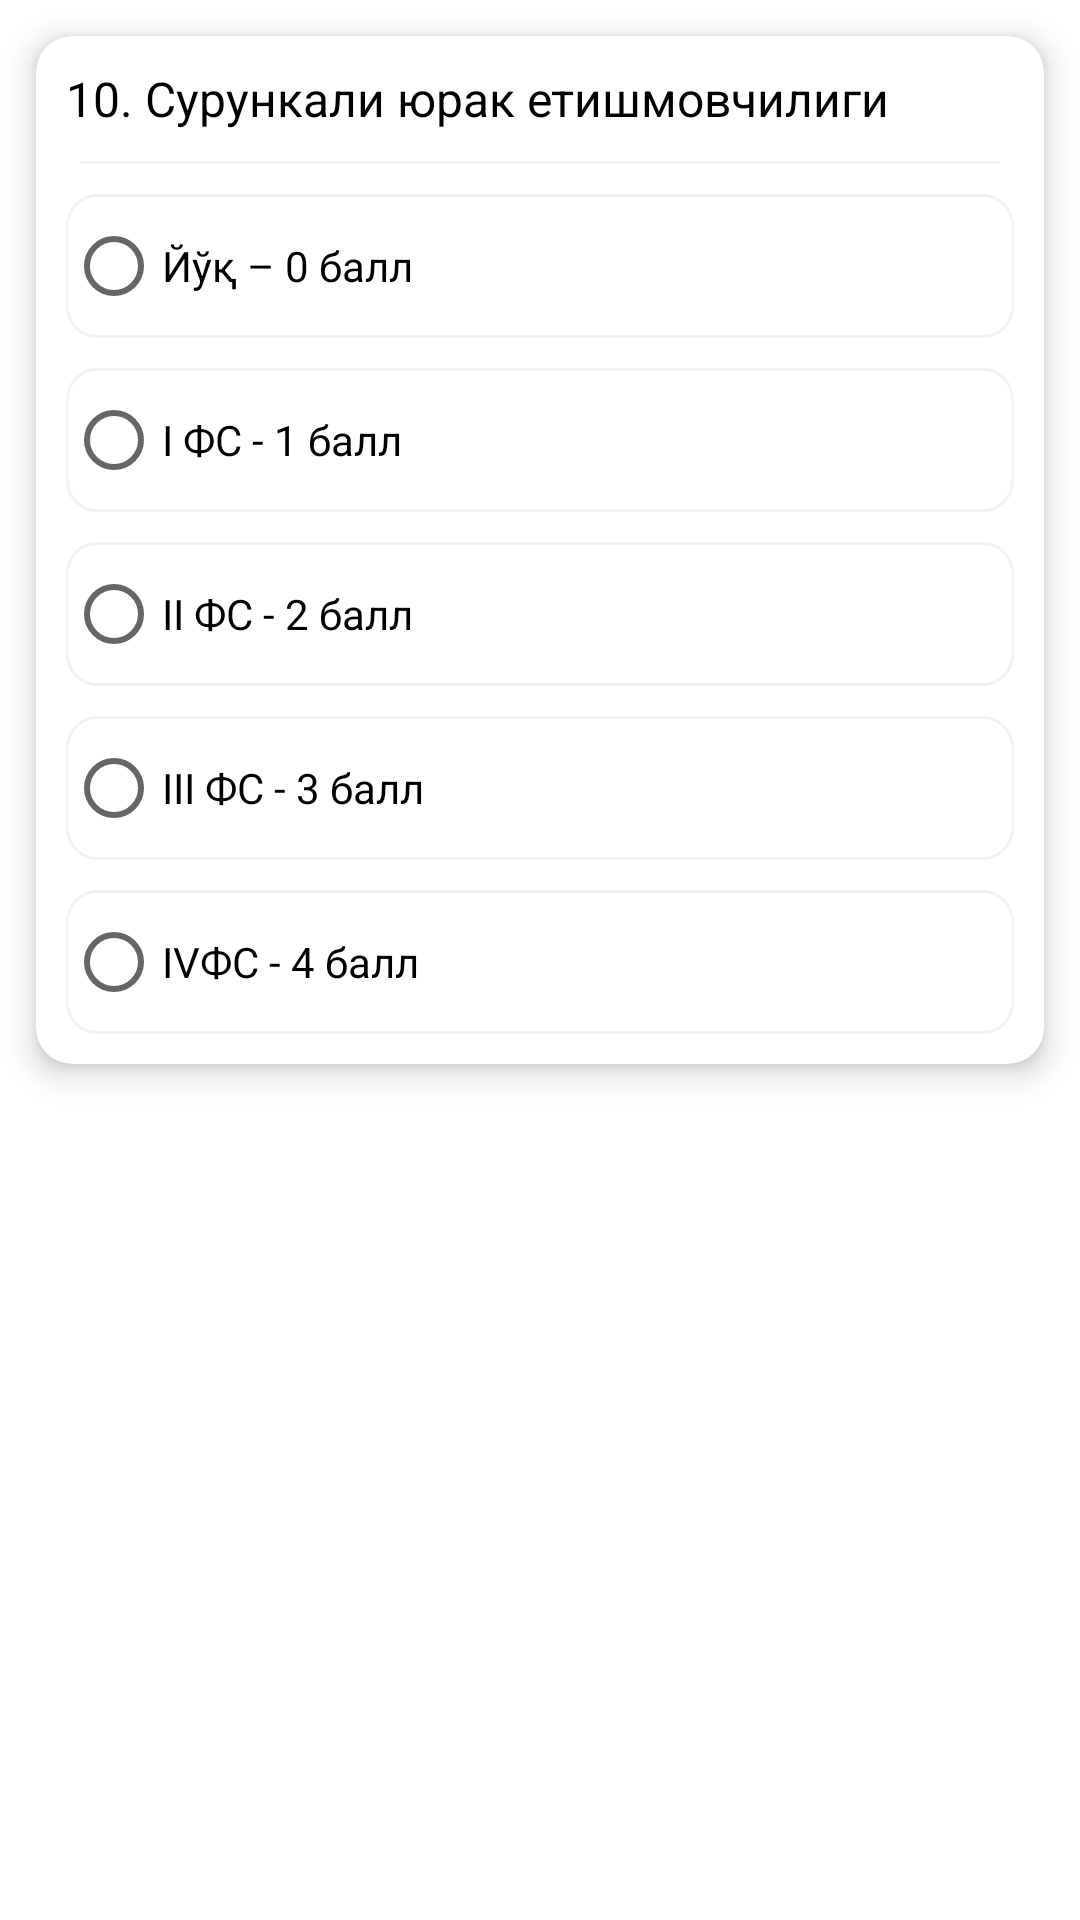

Android layout source for this screen:
<!-- AndroidManifest.xml: application theme Theme.MedAnalysis -->
<!-- res/layout/question_10.xml -->
<?xml version="1.0" encoding="utf-8"?>
<LinearLayout xmlns:android="http://schemas.android.com/apk/res/android"
    xmlns:app="http://schemas.android.com/apk/res-auto"
    android:layout_width="match_parent"
    android:layout_height="wrap_content"
    android:orientation="vertical">

    <androidx.cardview.widget.CardView
        android:layout_width="match_parent"
        android:layout_height="wrap_content"
        android:layout_margin="12dp"
        app:cardCornerRadius="12dp"
        app:cardElevation="6dp">

        <LinearLayout
            android:layout_width="match_parent"
            android:layout_height="match_parent"
            android:orientation="vertical">

            <TextView
                android:layout_width="match_parent"
                android:layout_height="wrap_content"
                android:padding="10dp"
                android:text="@string/question10"
                android:textColor="@color/black"
                android:textSize="16sp"
                android:textStyle="normal" />

            <View
                android:layout_width="match_parent"
                android:layout_height="1dp"
                android:layout_marginLeft="15dp"
                android:layout_marginRight="15dp"
                android:background="@color/grey" />

            <RadioGroup
                android:id="@+id/radio_group"
                android:layout_width="match_parent"
                android:layout_height="wrap_content"
                android:layout_margin="5dp">


                <RadioButton
                    android:id="@+id/radio_button1"
                    android:layout_width="match_parent"
                    android:layout_height="wrap_content"
                    android:layout_margin="5dp"
                    android:background="@drawable/back_radio_button"
                    android:checked="false"
                    android:text="@string/question10_answer1" />

                <RadioButton
                    android:id="@+id/radio_button2"
                    android:layout_width="match_parent"
                    android:layout_height="wrap_content"
                    android:layout_margin="5dp"
                    android:background="@drawable/back_radio_button"
                    android:checked="false"
                    android:text="@string/question10_answer2" />

                <RadioButton
                    android:id="@+id/radio_button3"
                    android:layout_width="match_parent"
                    android:layout_height="wrap_content"
                    android:layout_margin="5dp"
                    android:background="@drawable/back_radio_button"
                    android:checked="false"
                    android:text="@string/question10_answer3" />

                <RadioButton
                    android:id="@+id/radio_button4"
                    android:layout_width="match_parent"
                    android:layout_height="wrap_content"
                    android:layout_margin="5dp"
                    android:background="@drawable/back_radio_button"
                    android:checked="false"
                    android:text="@string/question10_answer4" />

                <RadioButton
                    android:id="@+id/radio_button5"
                    android:layout_width="match_parent"
                    android:layout_height="wrap_content"
                    android:layout_margin="5dp"
                    android:background="@drawable/back_radio_button"
                    android:checked="false"
                    android:text="@string/question10_answer5" />


            </RadioGroup>


        </LinearLayout>

    </androidx.cardview.widget.CardView>

</LinearLayout>
<!-- resources referenced by this layout -->
<resources>
  <color name="black">#FF000000</color>
  <color name="grey">#F2F2F2</color>
  <!-- drawable back_radio_button (drawable) -->
  <?xml version="1.0" encoding="utf-8"?>
  <selector xmlns:android="http://schemas.android.com/apk/res/android">
      <item android:state_checked="false">
          <shape>
              <solid android:color="@android:color/transparent" />
              <corners android:radius="10dp" />
              <stroke android:width="1dp" android:color="@color/grey" />
          </shape>
      </item>
      <item android:state_checked="true">
          <shape>
              <solid android:color="@android:color/transparent" />
              <corners android:radius="10dp" />
              <stroke android:width="2dp" android:color="@color/blue" />
          </shape>
      </item>
  </selector>
  <string name="question10">10. Сурункали юрак етишмовчилиги</string>
  <string name="question10_answer1">Йўқ – 0 балл</string>
  <string name="question10_answer2">I ФС - 1 балл</string>
  <string name="question10_answer3">II ФС - 2 балл</string>
  <string name="question10_answer4">III ФС - 3 балл</string>
  <string name="question10_answer5">IVФС - 4 балл</string>
  <style name="Theme.MedAnalysis" parent="Theme.MaterialComponents.DayNight.NoActionBar">
          
          <item name="colorPrimary">@color/purple_500</item>
          <item name="colorPrimaryVariant">@color/purple_700</item>
          <item name="colorOnPrimary">@color/white</item>
          
          <item name="colorSecondary">@color/teal_200</item>
          <item name="colorSecondaryVariant">@color/teal_700</item>
          <item name="colorOnSecondary">@color/black</item>
          
          <item name="android:statusBarColor">?attr/colorPrimaryVariant</item>
          
      </style>
  <color name="blue">#036CB6</color>
  <color name="purple_500">#036CB6</color>
  <color name="purple_700">#FF000000</color>
  <color name="white">#FFFFFFFF</color>
  <color name="teal_200">#036CB6</color>
  <color name="teal_700">#FF018786</color>
</resources>
